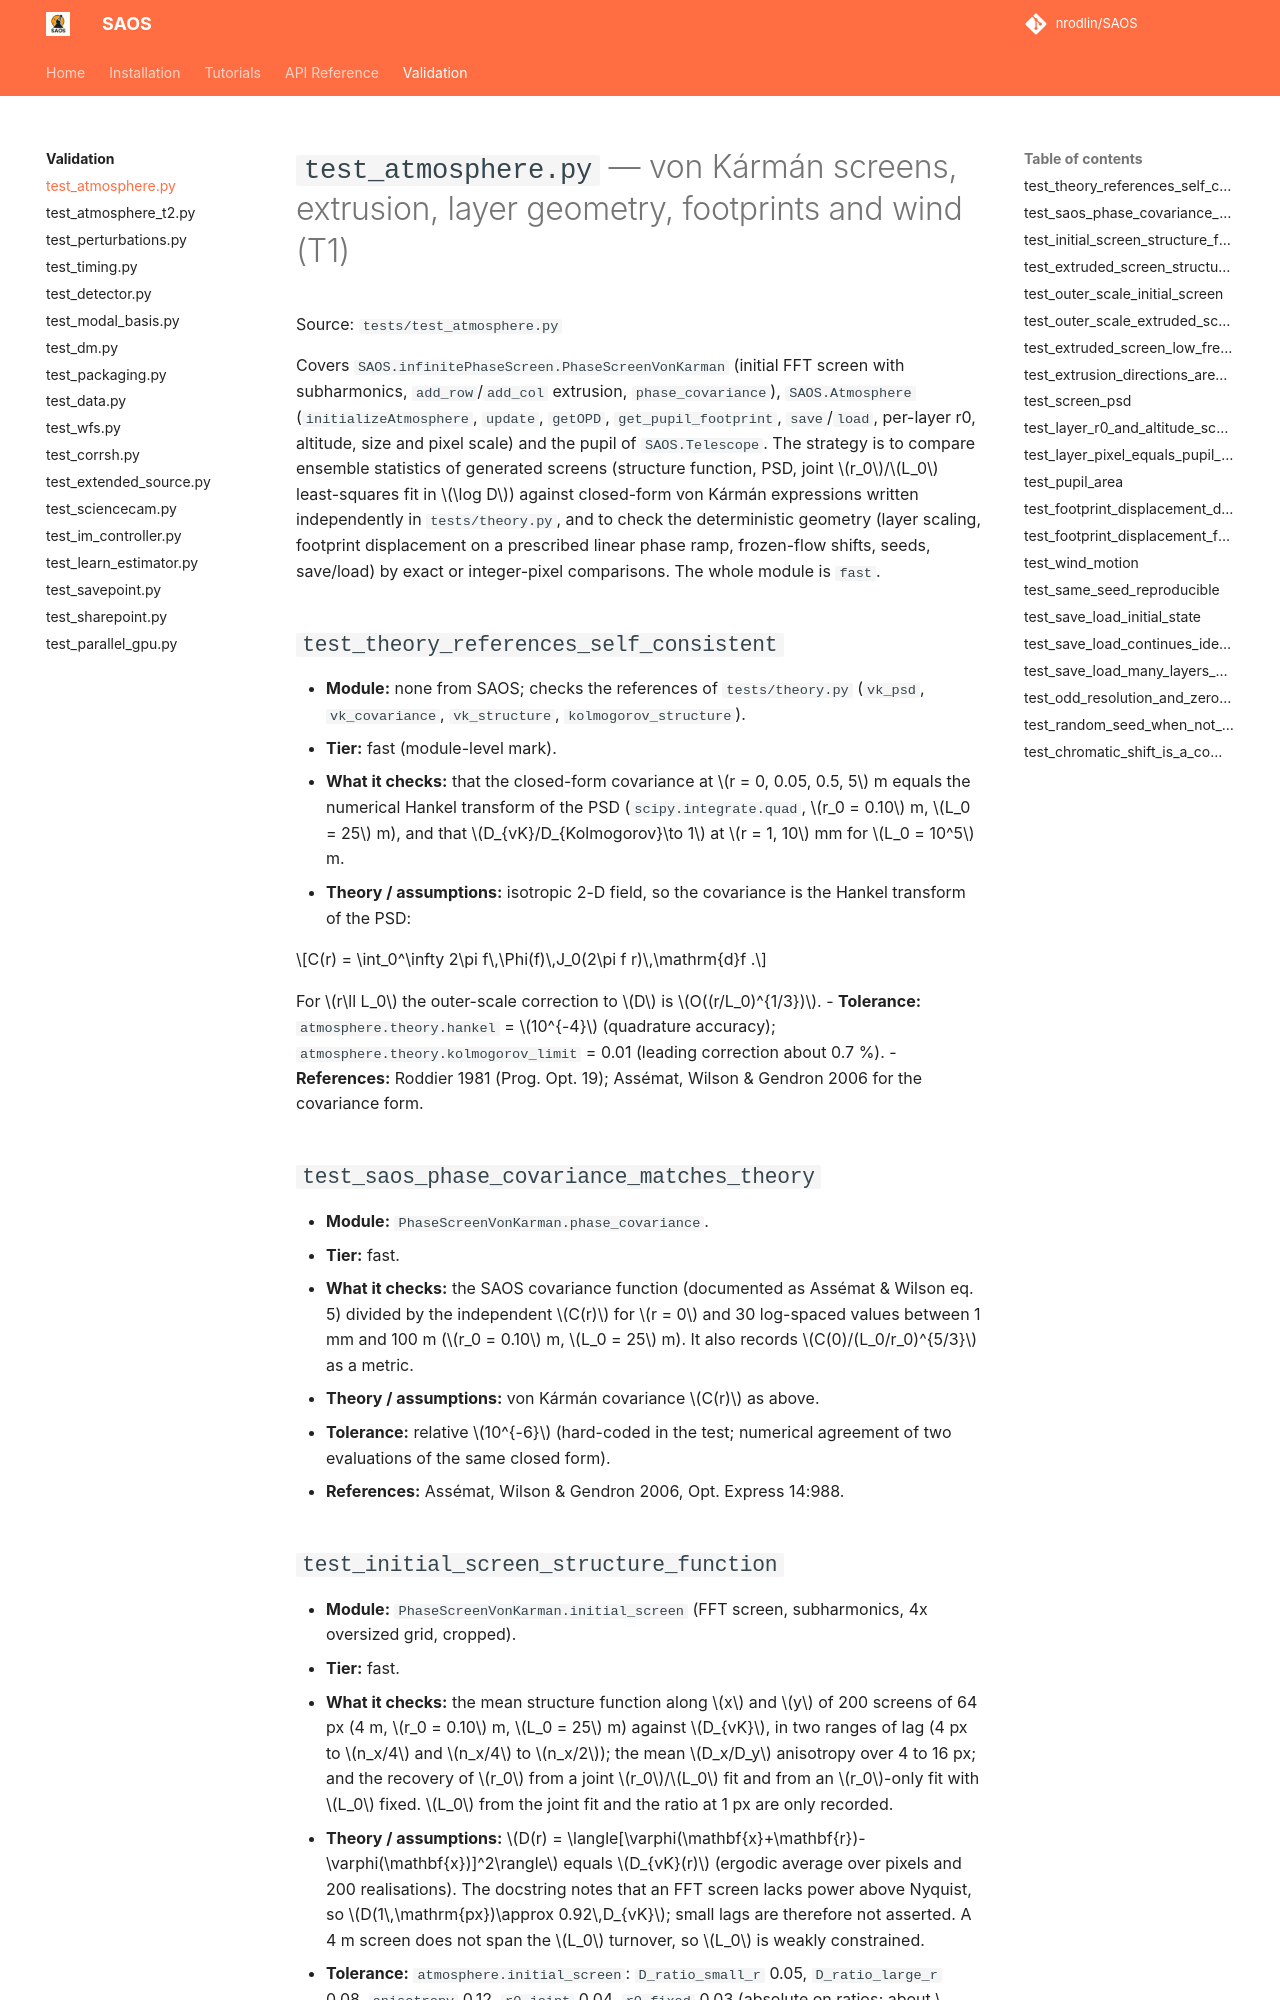

repository: nrodlin/SAOS · page: testing/test_atmosphere/index.html · generator: mkdocs

# `test_atmosphere.py` — von Kármán screens, extrusion, layer geometry, footprints and wind (T1)

Source: `tests/test_atmosphere.py`

Covers `SAOS.infinitePhaseScreen.PhaseScreenVonKarman` (initial FFT screen with subharmonics, `add_row`/`add_col` extrusion, `phase_covariance`), `SAOS.Atmosphere` (`initializeAtmosphere`, `update`, `getOPD`, `get_pupil_footprint`, `save`/`load`, per-layer r0, altitude, size and pixel scale) and the pupil of `SAOS.Telescope`. The strategy is to compare ensemble statistics of generated screens (structure function, PSD, joint $r_0$/$L_0$ least-squares fit in $\log D$) against closed-form von Kármán expressions written independently in `tests/theory.py`, and to check the deterministic geometry (layer scaling, footprint displacement on a prescribed linear phase ramp, frozen-flow shifts, seeds, save/load) by exact or integer-pixel comparisons. The whole module is `fast`.

## `test_theory_references_self_consistent`
- **Module:** none from SAOS; checks the references of `tests/theory.py` (`vk_psd`, `vk_covariance`, `vk_structure`, `kolmogorov_structure`).
- **Tier:** fast (module-level mark).
- **What it checks:** that the closed-form covariance at $r = 0, 0.05, 0.5, 5$ m equals the numerical Hankel transform of the PSD (`scipy.integrate.quad`, $r_0 = 0.10$ m, $L_0 = 25$ m), and that $D_{vK}/D_{Kolmogorov}\to 1$ at $r = 1, 10$ mm for $L_0 = 10^5$ m.
- **Theory / assumptions:** isotropic 2-D field, so the covariance is the Hankel transform of the PSD:

$$C(r) = \int_0^\infty 2\pi f\,\Phi(f)\,J_0(2\pi f r)\,\mathrm{d}f .$$

  For $r\ll L_0$ the outer-scale correction to $D$ is $O((r/L_0)^{1/3})$.
- **Tolerance:** `atmosphere.theory.hankel` = $10^{-4}$ (quadrature accuracy); `atmosphere.theory.kolmogorov_limit` = 0.01 (leading correction about 0.7 %).
- **References:** Roddier 1981 (Prog. Opt. 19); Assémat, Wilson & Gendron 2006 for the covariance form.

## `test_saos_phase_covariance_matches_theory`
- **Module:** `PhaseScreenVonKarman.phase_covariance`.
- **Tier:** fast.
- **What it checks:** the SAOS covariance function (documented as Assémat & Wilson eq. 5) divided by the independent $C(r)$ for $r = 0$ and 30 log-spaced values between 1 mm and 100 m ($r_0 = 0.10$ m, $L_0 = 25$ m). It also records $C(0)/(L_0/r_0)^{5/3}$ as a metric.
- **Theory / assumptions:** von Kármán covariance $C(r)$ as above.
- **Tolerance:** relative $10^{-6}$ (hard-coded in the test; numerical agreement of two evaluations of the same closed form).
- **References:** Assémat, Wilson & Gendron 2006, Opt. Express 14:988.
